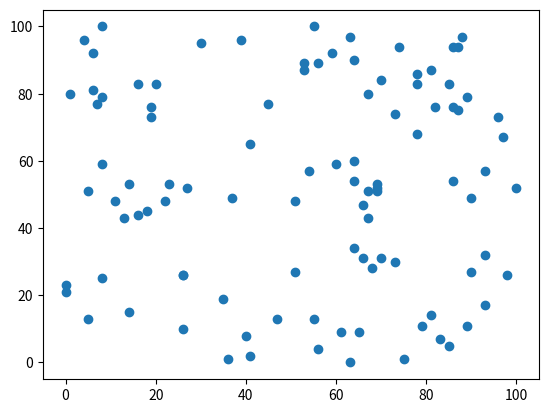

Here is the Python script that generated this plot:
import random
import matplotlib.pyplot as plt

x_list = []
y_list = []

for i in range(100):
    x_list.append(random.randint(0,100))
    y_list.append(random.randint(0,100))
    
plt.plot(x_list, y_list, "o")
plt.show()